Run: headless pygame with SDL's dummy video driver; simulated clock (each Clock.tick advances the game by its frame time, no real sleeping); random seed 0; keys injected as events and as key.get_pressed() state; mouse plan: one left click at the window centre at the start of phase 2, then a move to the lower-right quarter at the start of phase 3.
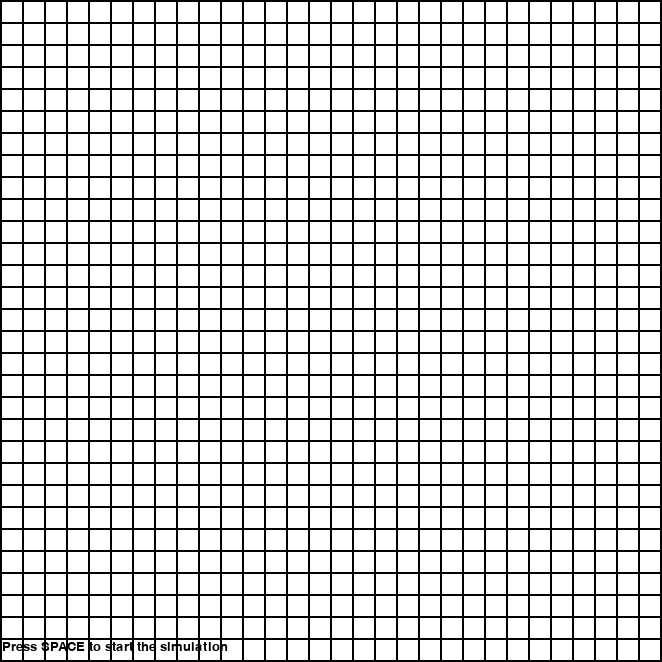
Frame 1 of 4 · flips 1–60 · no input
Frame 2 of 4 · flips 61–180 · clicked the window centre · tapped SPACE, RETURN · held RIGHT (→), D · screen unchanged from frame 1, image omitted
Frame 3 of 4 · flips 181–300 · moved the mouse to the lower-right quarter · held DOWN (↓), S · screen unchanged from frame 2, image omitted
Frame 4 of 4 · flips 301–420 · held LEFT (←), A, UP (↑), W · screen unchanged from frame 3, image omitted

The pygame program that drew these frames:

# Generated with chat GPT4
# Link to conversation:
# https://chat.openai.com/share/9963b38d-2a15-4d4e-94fb-1461ade04a10

import pygame
import random

# Define some colors
WHITE = (255, 255, 255)
BLACK = (0, 0, 0)
RED = (255, 0, 0)
GREEN = (0, 255, 0)
BROWN = (165, 42, 42)
YELLOW = (255, 255, 0)

# Define some constants
CELL_SIZE = 20
MARGIN = 2
DELAY = 200
GRASS_GROWTH_DELAY = 5
FIRE_EXTINCTION_DELAY = 3

# Set the size of the grid
n = 30
size = (n * CELL_SIZE + (n + 1) * MARGIN, n * CELL_SIZE + (n + 1) * MARGIN)

# Create the grid
grid = [[0 for x in range(n)] for y in range(n)]

# Initialize Pygame
pygame.init()

# Set the size of the screen
screen = pygame.display.set_mode(size)

# Set the title of the screen
pygame.display.set_caption("Fire Simulation")

# Set the font for the timer
font = pygame.font.Font(None, 20)

# Set the timer for grass growth and fire extinction
grass_growth_timer = [[0 for x in range(n)] for y in range(n)]
fire_extinction_timer = [[0 for x in range(n)] for y in range(n)]

# Set the initial colors of the cells
for row in range(n):
    for column in range(n):
        color = WHITE
        grid[row][column] = color

# Set the cell color when clicked
def set_cell_color(pos, color):
    column = pos[0] // (CELL_SIZE + MARGIN)
    row = pos[1] // (CELL_SIZE + MARGIN)
    grid[row][column] = color

# Check if a cell is on the edge of the grid
def is_on_edge(row, column):
    return row == 0 or row == n - 1 or column == 0 or column == n - 1

# Check if a cell is grass and has a fire neighbor
def has_fire_neighbor(row, column):
    if grid[row][column] == GREEN:
        if row > 0 and grid[row - 1][column] == RED:
            return True
        if row < n - 1 and grid[row + 1][column] == RED:
            return True
        if column > 0 and grid[row][column - 1] == RED:
            return True
        if column < n - 1 and grid[row][column + 1] == RED:
            return True
    return False

# Update the grid based on the simulation rules
# def update_grid():
#     for row in range(n):
#         for column in range(n):
#             # Update the grass growth timer
#             if grid[row][column] == GREEN:
#                 if grass_growth_timer[row][column] > 0:
#                     grass_growth_timer[row][column] -= 1
#                 else:
#                     grid[row][column] = YELLOW
#                     grass_growth_timer[row][column] = GRASS_GROWTH_DELAY
#             # Update the fire extinction timer
#             if grid[row][column] == RED:
#                 if fire_extinction_timer[row][column] > 0:
#                     fire_extinction_timer[row][column] -= 1
#                 else:
#                     grid[row][column] = BROWN
#                     fire_extinction_timer[row][column] = FIRE_EXTINCTION_DELAY
#             # Check if a

# Update the grid based on the simulation rules
def update_grid():
    for row in range(n):
        for column in range(n):
            # Update the grass growth timer
            if grid[row][column] == GREEN:
                if grass_growth_timer[row][column] > 0:
                    grass_growth_timer[row][column] -= 1
                else:
                    grid[row][column] = YELLOW
                    grass_growth_timer[row][column] = GRASS_GROWTH_DELAY
            # Update the fire extinction timer
            if grid[row][column] == RED:
                if fire_extinction_timer[row][column] > 0:
                    fire_extinction_timer[row][column] -= 1
                else:
                    grid[row][column] = BROWN
                    fire_extinction_timer[row][column] = FIRE_EXTINCTION_DELAY
            # Check if a grass cell has a fire neighbor
            if has_fire_neighbor(row, column):
                if grid[row][column] == GREEN:
                    if random.random() < 0.5:
                        grid[row][column] = RED
                        fire_extinction_timer[row][column] = FIRE_EXTINCTION_DELAY
                elif grid[row][column] == YELLOW:
                    grid[row][column] = RED
                    fire_extinction_timer[row][column] = FIRE_EXTINCTION_DELAY
            # Check if an earth cell has no grass neighbor
            elif grid[row][column] == BROWN:
                if not has_grass_neighbor(row, column):
                    grid[row][column] = WHITE

# Check if an earth cell has a grass neighbor
def has_grass_neighbor(row, column):
    if grid[row][column] == BROWN:
        if row > 0 and grid[row - 1][column] == GREEN:
            return True
        if row < n - 1 and grid[row + 1][column] == GREEN:
            return True
        if column > 0 and grid[row][column - 1] == GREEN:
            return True
        if column < n - 1 and grid[row][column + 1] == GREEN:
            return True
    return False

# Set the initial state of the grid
def reset_grid():
    for row in range(n):
        for column in range(n):
            color = WHITE
            grid[row][column] = color

# Draw the grid on the screen
def draw_grid():
    for row in range(n):
        for column in range(n):
            color = grid[row][column]
            pygame.draw.rect(screen, color, [(MARGIN + CELL_SIZE) * column + MARGIN,
                                             (MARGIN + CELL_SIZE) * row + MARGIN,
                                             CELL_SIZE, CELL_SIZE])

# Draw the timer on the screen
def draw_timer():
    text = font.render("Press SPACE to start the simulation", True, BLACK)
    screen.blit(text, [MARGIN, size[1] - MARGIN - 20])

# # Main game loop
# done = False
# clock = pygame.time.Clock()

# while not done:
#     for event in pygame.event.get():
#         if event.type == pygame.QUIT:
#             done = True
#         elif event.type == pygame.MOUSEBUTTONDOWN:
#             if event.button == 1:
#                 pos = pygame.mouse.get_pos()
#                 set_cell_color(pos, GREEN)
#             elif event.button == 3:
#                 pos = pygame.mouse.get_pos()
#                 set_cell_color(pos, BROWN)
#         elif event.type == pygame.KEYDOWN:
#             if event.key == pygame.K_SPACE:
#                 reset_grid()
    
#     draw_grid()
#     draw_timer

# Main game loop
done = False
clock = pygame.time.Clock()

while not done:
    for event in pygame.event.get():
        if event.type == pygame.QUIT:
            done = True
        elif event.type == pygame.MOUSEBUTTONDOWN:
            if event.button == 1:
                pos = pygame.mouse.get_pos()
                set_cell_color(pos, RED)
            elif event.button == 3:
                pos = pygame.mouse.get_pos()
                set_cell_color(pos, BROWN)
        elif event.type == pygame.KEYDOWN:
            if event.key == pygame.K_SPACE:
                reset_grid()

    # Update the grid every frame
    update_grid()

    # Draw the grid and the timer on the screen
    draw_grid()
    draw_timer()

    pygame.display.flip()
    clock.tick(60)

pygame.quit()
